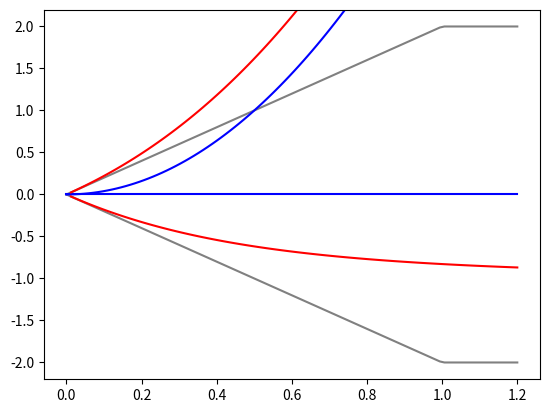

The script that saved this image:

import numpy as np
import matplotlib as mpl
import matplotlib.pyplot as plt


def get_max_cal_minus_herd(z2):
    
    return min(2 * np.sqrt(z2), 2)

def get_indy_change_zero_deltas(z2):

    d_plus = 1 + np.sqrt(1 + 1/(z2))
    d_minus = 1 - np.sqrt(1 + 1/(z2))

    print(d_plus, d_minus)
    return d_plus, d_minus

def get_indy_change_zero_cal_minus_herd(z2):

    zero_deltas = get_indy_change_zero_deltas(z2)
    zero_delta_plus = zero_deltas[0]
    zero_delta_minus = zero_deltas[1]
    return 2 * z2 * zero_delta_plus, 2 * z2 * zero_delta_minus

def plot_figure():

    zs = np.linspace(0, 1.2, 100)
    z2s = zs**2
    #    z2s = np.linspace(0, 1.2, 100)
    abs_max_cal_minus_herd = np.array([get_max_cal_minus_herd(z2) for z2 in z2s])

    plt.plot(zs, abs_max_cal_minus_herd, label="Max Allowed Range", color="grey")
    plt.plot(zs, -abs_max_cal_minus_herd, label="Min Allowed Range", color="grey")

    crowd_change_zero_max = 4 * z2s

    plt.plot(zs, crowd_change_zero_max, label="Crowd Change Zero", color="blue")
    plt.plot(zs, np.zeros(100), label="Crowd Change Zero", color="blue")

    indy_change_zero_max = np.array([get_indy_change_zero_cal_minus_herd(z2)[0] for z2 in z2s])
    indy_change_zero_min = np.array([get_indy_change_zero_cal_minus_herd(z2)[1] for z2 in z2s])


    plt.plot(zs, indy_change_zero_max, label="Indy Change Zero", color="red")
    plt.plot(zs, indy_change_zero_min, label="Indy Change Zero", color="red")

    plt.ylim(-2.2, 2.2)

    plt.show()

if __name__ == "__main__":
    plot_figure()

